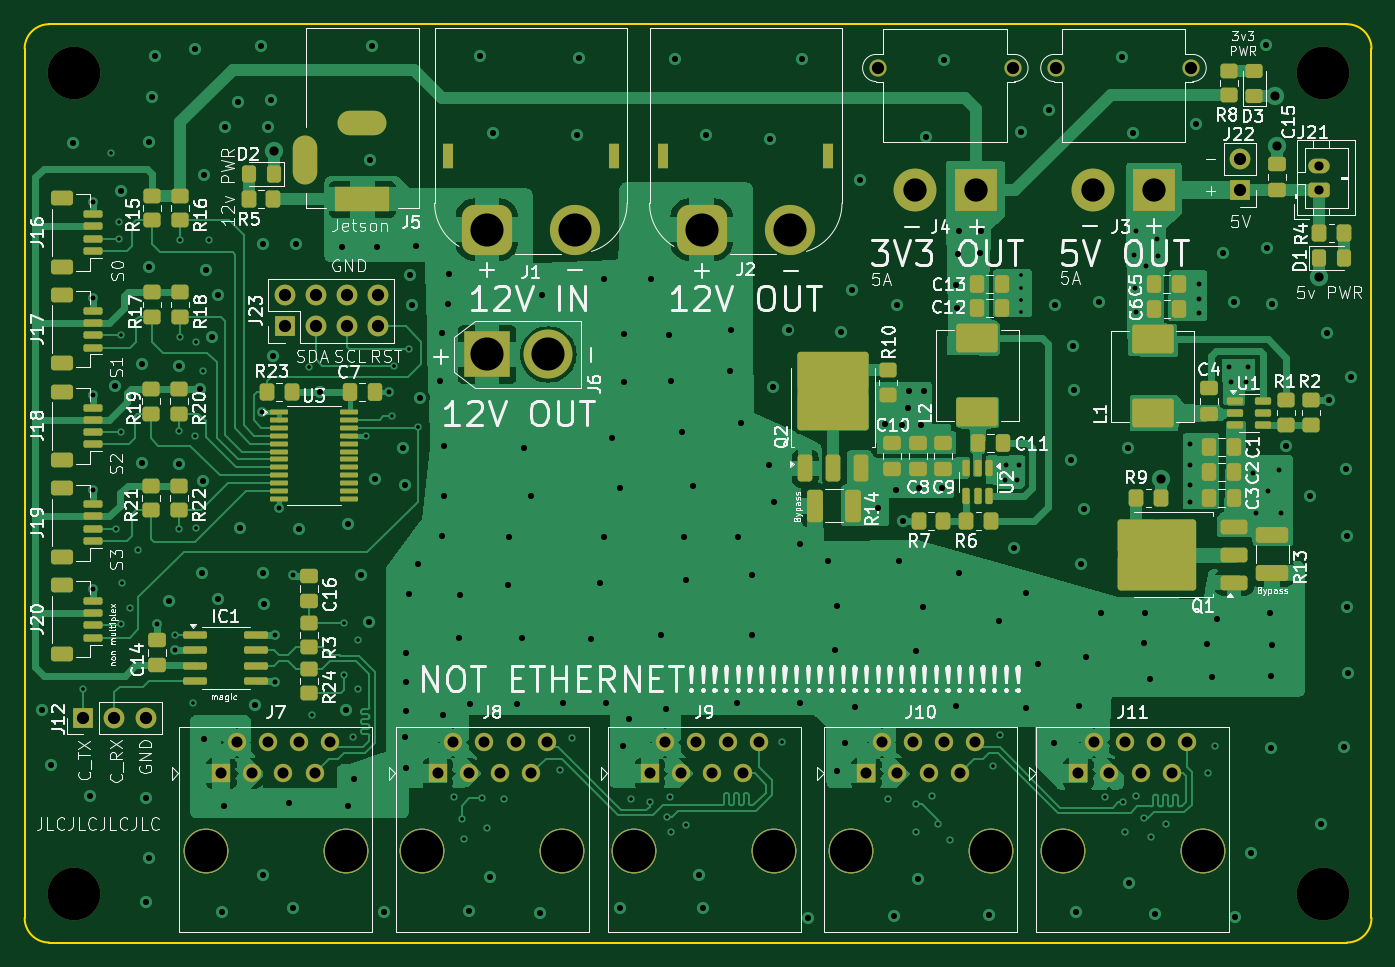
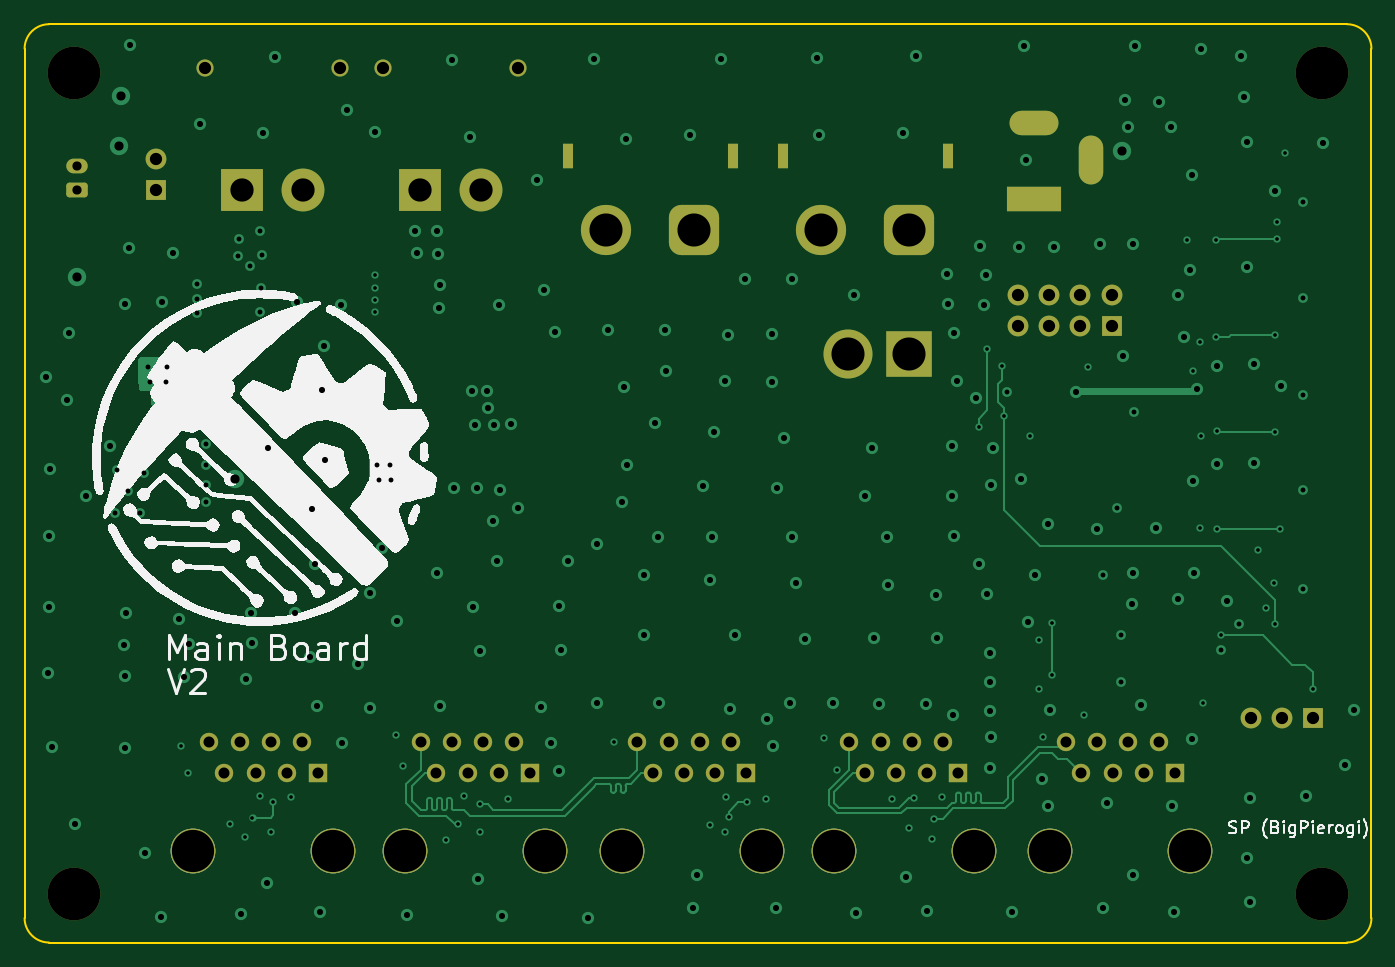
Circuit board: 11 layer files. Board 110.0 x 75.0 mm.
- bottom_mask: mainBoard-B_Mask.gbs (4353 bytes)
- paste: mainBoard-B_Paste.gbp (452 bytes)
- bottom_silk: mainBoard-B_Silkscreen.gbo (49878 bytes)
- outline: mainBoard-Edge_Cuts.gm1 (976 bytes)
- top_mask: mainBoard-F_Mask.gts (12196 bytes)
- paste: mainBoard-F_Paste.gtp (8987 bytes)
- top_silk: mainBoard-F_Silkscreen.gto (190376 bytes)
- drill: mainBoard-NPTH.drl (603 bytes)
- drill: mainBoard-PTH.drl (7843 bytes)
- top_copper: mainBoard-SIG1.gtl (130123 bytes)
- bottom_copper: mainBoard-SIG2.gbl (27851 bytes)

=== bottom_mask: mainBoard-B_Mask.gbs ===
%TF.GenerationSoftware,KiCad,Pcbnew,8.0.5*%
%TF.CreationDate,2024-10-12T21:51:22-04:00*%
%TF.ProjectId,mainBoard,6d61696e-426f-4617-9264-2e6b69636164,rev?*%
%TF.SameCoordinates,Original*%
%TF.FileFunction,Soldermask,Bot*%
%TF.FilePolarity,Negative*%
%FSLAX46Y46*%
G04 Gerber Fmt 4.6, Leading zero omitted, Abs format (unit mm)*
G04 Created by KiCad (PCBNEW 8.0.5) date 2024-10-12 21:51:22*
%MOMM*%
%LPD*%
G01*
G04 APERTURE LIST*
G04 Aperture macros list*
%AMRoundRect*
0 Rectangle with rounded corners*
0 $1 Rounding radius*
0 $2 $3 $4 $5 $6 $7 $8 $9 X,Y pos of 4 corners*
0 Add a 4 corners polygon primitive as box body*
4,1,4,$2,$3,$4,$5,$6,$7,$8,$9,$2,$3,0*
0 Add four circle primitives for the rounded corners*
1,1,$1+$1,$2,$3*
1,1,$1+$1,$4,$5*
1,1,$1+$1,$6,$7*
1,1,$1+$1,$8,$9*
0 Add four rect primitives between the rounded corners*
20,1,$1+$1,$2,$3,$4,$5,0*
20,1,$1+$1,$4,$5,$6,$7,0*
20,1,$1+$1,$6,$7,$8,$9,0*
20,1,$1+$1,$8,$9,$2,$3,0*%
G04 Aperture macros list end*
%ADD10C,4.300000*%
%ADD11R,4.500000X2.000000*%
%ADD12O,4.000000X2.000000*%
%ADD13O,2.000000X4.000000*%
%ADD14RoundRect,0.250000X0.625000X-0.350000X0.625000X0.350000X-0.625000X0.350000X-0.625000X-0.350000X0*%
%ADD15O,1.750000X1.200000*%
%ADD16R,0.900000X2.000000*%
%ADD17RoundRect,1.025000X-1.025000X-1.025000X1.025000X-1.025000X1.025000X1.025000X-1.025000X1.025000X0*%
%ADD18C,4.100000*%
%ADD19C,1.400000*%
%ADD20R,3.500000X3.500000*%
%ADD21C,3.500000*%
%ADD22C,3.650000*%
%ADD23R,1.500000X1.500000*%
%ADD24C,1.500000*%
%ADD25R,1.700000X1.700000*%
%ADD26O,1.700000X1.700000*%
%ADD27R,3.800000X3.800000*%
%ADD28C,4.000000*%
G04 APERTURE END LIST*
D10*
%TO.C,H4*%
X121500000Y-90800000D03*
%TD*%
D11*
%TO.C,J5*%
X43075000Y-34095000D03*
D12*
X43075000Y-27895000D03*
D13*
X38375000Y-30895000D03*
%TD*%
D14*
%TO.C,J21*%
X121246571Y-33355001D03*
D15*
X121246571Y-31355001D03*
%TD*%
D16*
%TO.C,J2*%
X67645000Y-30575000D03*
X81145000Y-30575000D03*
D17*
X70795000Y-36575000D03*
D18*
X77995000Y-36575000D03*
%TD*%
D19*
%TO.C,J4*%
X85195000Y-23375000D03*
X96195000Y-23375000D03*
D20*
X93195000Y-33375000D03*
D21*
X88195000Y-33375000D03*
%TD*%
D10*
%TO.C,H3*%
X19500000Y-90800000D03*
%TD*%
D19*
%TO.C,J3*%
X99745000Y-23375000D03*
X110745000Y-23375000D03*
D20*
X107745000Y-33375000D03*
D21*
X102745000Y-33375000D03*
%TD*%
D10*
%TO.C,H1*%
X19500000Y-23800000D03*
%TD*%
D22*
%TO.C,J11*%
X100290000Y-87345000D03*
X111720000Y-87345000D03*
D23*
X101560000Y-80995000D03*
D24*
X102830000Y-78455000D03*
X104100000Y-80995000D03*
X105370000Y-78455000D03*
X106640000Y-80995000D03*
X107910000Y-78455000D03*
X109180000Y-80995000D03*
X110450000Y-78455000D03*
%TD*%
D25*
%TO.C,J22*%
X114775000Y-33375000D03*
D26*
X114775000Y-30835000D03*
%TD*%
D22*
%TO.C,J7*%
X30290000Y-87345000D03*
X41720000Y-87345000D03*
D23*
X31560000Y-80995000D03*
D24*
X32830000Y-78455000D03*
X34100000Y-80995000D03*
X35370000Y-78455000D03*
X36640000Y-80995000D03*
X37910000Y-78455000D03*
X39180000Y-80995000D03*
X40450000Y-78455000D03*
%TD*%
D25*
%TO.C,J23*%
X36725000Y-44475000D03*
D26*
X36725000Y-41935000D03*
X39265000Y-44475000D03*
X39265000Y-41935000D03*
X41805000Y-44475000D03*
X41805000Y-41935000D03*
X44345000Y-44475000D03*
X44345000Y-41935000D03*
%TD*%
D27*
%TO.C,J6*%
X53266571Y-46775001D03*
D28*
X58266571Y-46775001D03*
%TD*%
D25*
%TO.C,J12*%
X20296571Y-76475001D03*
D26*
X22836571Y-76475001D03*
X25376571Y-76475001D03*
%TD*%
D22*
%TO.C,J9*%
X65290000Y-87345000D03*
X76720000Y-87345000D03*
D23*
X66560000Y-80995000D03*
D24*
X67830000Y-78455000D03*
X69100000Y-80995000D03*
X70370000Y-78455000D03*
X71640000Y-80995000D03*
X72910000Y-78455000D03*
X74180000Y-80995000D03*
X75450000Y-78455000D03*
%TD*%
D10*
%TO.C,H2*%
X121500000Y-23800000D03*
%TD*%
D22*
%TO.C,J10*%
X82975000Y-87345000D03*
X94405000Y-87345000D03*
D23*
X84245000Y-80995000D03*
D24*
X85515000Y-78455000D03*
X86785000Y-80995000D03*
X88055000Y-78455000D03*
X89325000Y-80995000D03*
X90595000Y-78455000D03*
X91865000Y-80995000D03*
X93135000Y-78455000D03*
%TD*%
D16*
%TO.C,J1*%
X50095000Y-30575000D03*
X63595000Y-30575000D03*
D17*
X53245000Y-36575000D03*
D18*
X60445000Y-36575000D03*
%TD*%
D24*
%TO.C,J8*%
X58135000Y-78455000D03*
X56865000Y-80995000D03*
X55595000Y-78455000D03*
X54325000Y-80995000D03*
X53055000Y-78455000D03*
X51785000Y-80995000D03*
X50515000Y-78455000D03*
D23*
X49245000Y-80995000D03*
D22*
X59405000Y-87345000D03*
X47975000Y-87345000D03*
%TD*%
M02*

=== paste: mainBoard-B_Paste.gbp ===
%TF.GenerationSoftware,KiCad,Pcbnew,8.0.5*%
%TF.CreationDate,2024-10-12T21:51:22-04:00*%
%TF.ProjectId,mainBoard,6d61696e-426f-4617-9264-2e6b69636164,rev?*%
%TF.SameCoordinates,Original*%
%TF.FileFunction,Paste,Bot*%
%TF.FilePolarity,Positive*%
%FSLAX46Y46*%
G04 Gerber Fmt 4.6, Leading zero omitted, Abs format (unit mm)*
G04 Created by KiCad (PCBNEW 8.0.5) date 2024-10-12 21:51:22*
%MOMM*%
%LPD*%
G01*
G04 APERTURE LIST*
G04 APERTURE END LIST*
M02*

=== bottom_silk: mainBoard-B_Silkscreen.gbo (49878 bytes, source omitted) ===
=== outline: mainBoard-Edge_Cuts.gm1 ===
%TF.GenerationSoftware,KiCad,Pcbnew,8.0.5*%
%TF.CreationDate,2024-10-12T21:51:22-04:00*%
%TF.ProjectId,mainBoard,6d61696e-426f-4617-9264-2e6b69636164,rev?*%
%TF.SameCoordinates,Original*%
%TF.FileFunction,Profile,NP*%
%FSLAX46Y46*%
G04 Gerber Fmt 4.6, Leading zero omitted, Abs format (unit mm)*
G04 Created by KiCad (PCBNEW 8.0.5) date 2024-10-12 21:51:22*
%MOMM*%
%LPD*%
G01*
G04 APERTURE LIST*
%TA.AperFunction,Profile*%
%ADD10C,0.200000*%
%TD*%
G04 APERTURE END LIST*
D10*
X125500000Y-21800001D02*
X125500000Y-92800001D01*
X15500000Y-21800000D02*
X15500000Y-92800003D01*
X17499999Y-94800001D02*
G75*
G02*
X15499999Y-92800003I1J2000001D01*
G01*
X17499999Y-94800001D02*
X123500000Y-94800001D01*
X125500000Y-92800001D02*
G75*
G02*
X123500000Y-94800000I-2000000J1D01*
G01*
X123500000Y-19800001D02*
G75*
G02*
X125499999Y-21800001I0J-1999999D01*
G01*
X17499998Y-19800001D02*
X123500000Y-19800001D01*
X15500000Y-21800000D02*
G75*
G02*
X17499998Y-19800000I2000000J0D01*
G01*
M02*

=== top_mask: mainBoard-F_Mask.gts (12196 bytes, source omitted) ===
=== paste: mainBoard-F_Paste.gtp (8987 bytes, source omitted) ===
=== top_silk: mainBoard-F_Silkscreen.gto (190376 bytes, source omitted) ===
=== drill: mainBoard-NPTH.drl ===
M48
; DRILL file {KiCad 8.0.5} date 2024-10-12T21:51:18-0400
; FORMAT={-:-/ absolute / metric / decimal}
; #@! TF.CreationDate,2024-10-12T21:51:18-04:00
; #@! TF.GenerationSoftware,Kicad,Pcbnew,8.0.5
; #@! TF.FileFunction,NonPlated,1,4,NPTH
FMAT,2
METRIC
; #@! TA.AperFunction,NonPlated,NPTH,ComponentDrill
T1C3.450
; #@! TA.AperFunction,NonPlated,NPTH,ComponentDrill
T2C4.300
%
G90
G05
T1
X30.29Y-87.345
X41.72Y-87.345
X47.975Y-87.345
X59.405Y-87.345
X65.29Y-87.345
X76.72Y-87.345
X82.975Y-87.345
X94.405Y-87.345
X100.29Y-87.345
X111.72Y-87.345
T2
X19.5Y-23.8
X19.5Y-90.8
X121.5Y-23.8
X121.5Y-90.8
M30

=== drill: mainBoard-PTH.drl (7843 bytes, source omitted) ===
=== top_copper: mainBoard-SIG1.gtl (130123 bytes, source omitted) ===
=== bottom_copper: mainBoard-SIG2.gbl (27851 bytes, source omitted) ===
